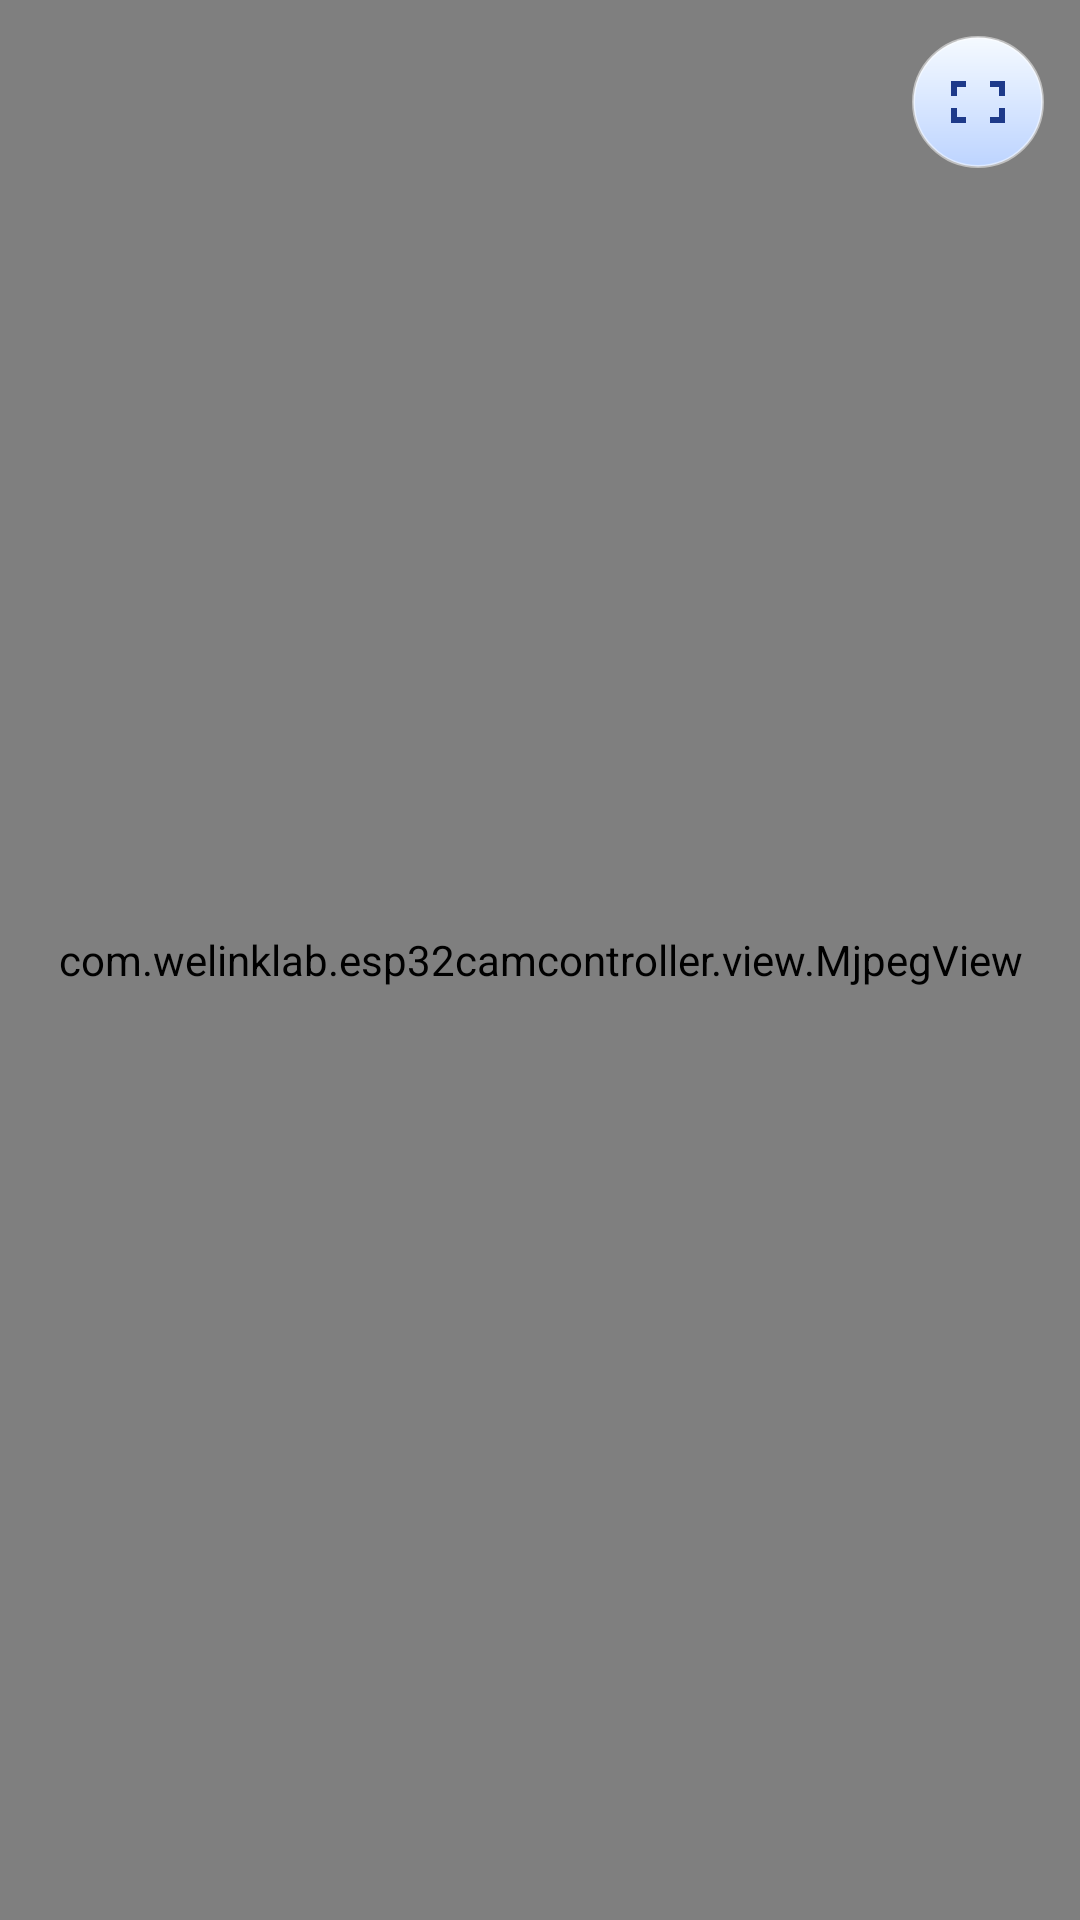

This screen was rendered from an Android layout file. Write that file and the resources it references.
<!-- AndroidManifest.xml: activity theme Theme.Esp32CamController -->
<!-- res/layout/activity_fullscreen_player.xml -->
<?xml version="1.0" encoding="utf-8"?>
<FrameLayout xmlns:android="http://schemas.android.com/apk/res/android"
    android:layout_width="match_parent"
    android:layout_height="match_parent"
    android:background="#000000">

    <com.welinklab.esp32camcontroller.view.MjpegView
        android:id="@+id/mjpegViewFullscreen"
        android:layout_width="match_parent"
        android:layout_height="match_parent"
        android:background="#000000" />

    <ImageButton
        android:id="@+id/btnExitFullscreen"
        android:layout_width="44dp"
        android:layout_height="44dp"
        android:layout_gravity="top|end"
        android:layout_margin="12dp"
        android:background="@drawable/bg_control_button"
        android:contentDescription="@string/exit_fullscreen"
        android:padding="10dp"
        android:src="@drawable/ic_fullscreen_exit"
        android:tint="@color/button_icon" />

</FrameLayout>
<!-- resources referenced by this layout -->
<resources>
  <color name="button_icon">#1E3A8A</color>
  <!-- drawable bg_control_button (drawable) -->
  <?xml version="1.0" encoding="utf-8"?>
  <ripple xmlns:android="http://schemas.android.com/apk/res/android"
      android:color="#442563EB">
      <item>
          <shape android:shape="oval">
              <gradient
                  android:angle="270"
                  android:endColor="#BDD4FF"
                  android:startColor="#F5FAFF" />
              <stroke
                  android:width="1dp"
                  android:color="#80FFFFFF" />
              <size
                  android:width="64dp"
                  android:height="64dp" />
          </shape>
      </item>
  </ripple>
  <!-- drawable ic_fullscreen_exit (drawable) -->
  <?xml version="1.0" encoding="utf-8"?>
  <vector xmlns:android="http://schemas.android.com/apk/res/android"
      android:width="24dp"
      android:height="24dp"
      android:viewportWidth="24"
      android:viewportHeight="24">
      <path
          android:fillColor="#FFFFFFFF"
          android:pathData="M16,14h3v3h-3v2h5v-5h-5v2zM8,14H3v5h5v-2H5v-3h3v-2zM19,5h-3v2h3v3h2V5h-2zM5,7h3V5H3v5h2V7z" />
  </vector>
  <string name="exit_fullscreen">退出全屏</string>
  <style name="Theme.Esp32CamController" parent="Theme.Material3.DayNight.NoActionBar">
          <item name="android:statusBarColor" tools:targetApi="l">?attr/colorSurface</item>
      </style>
</resources>
